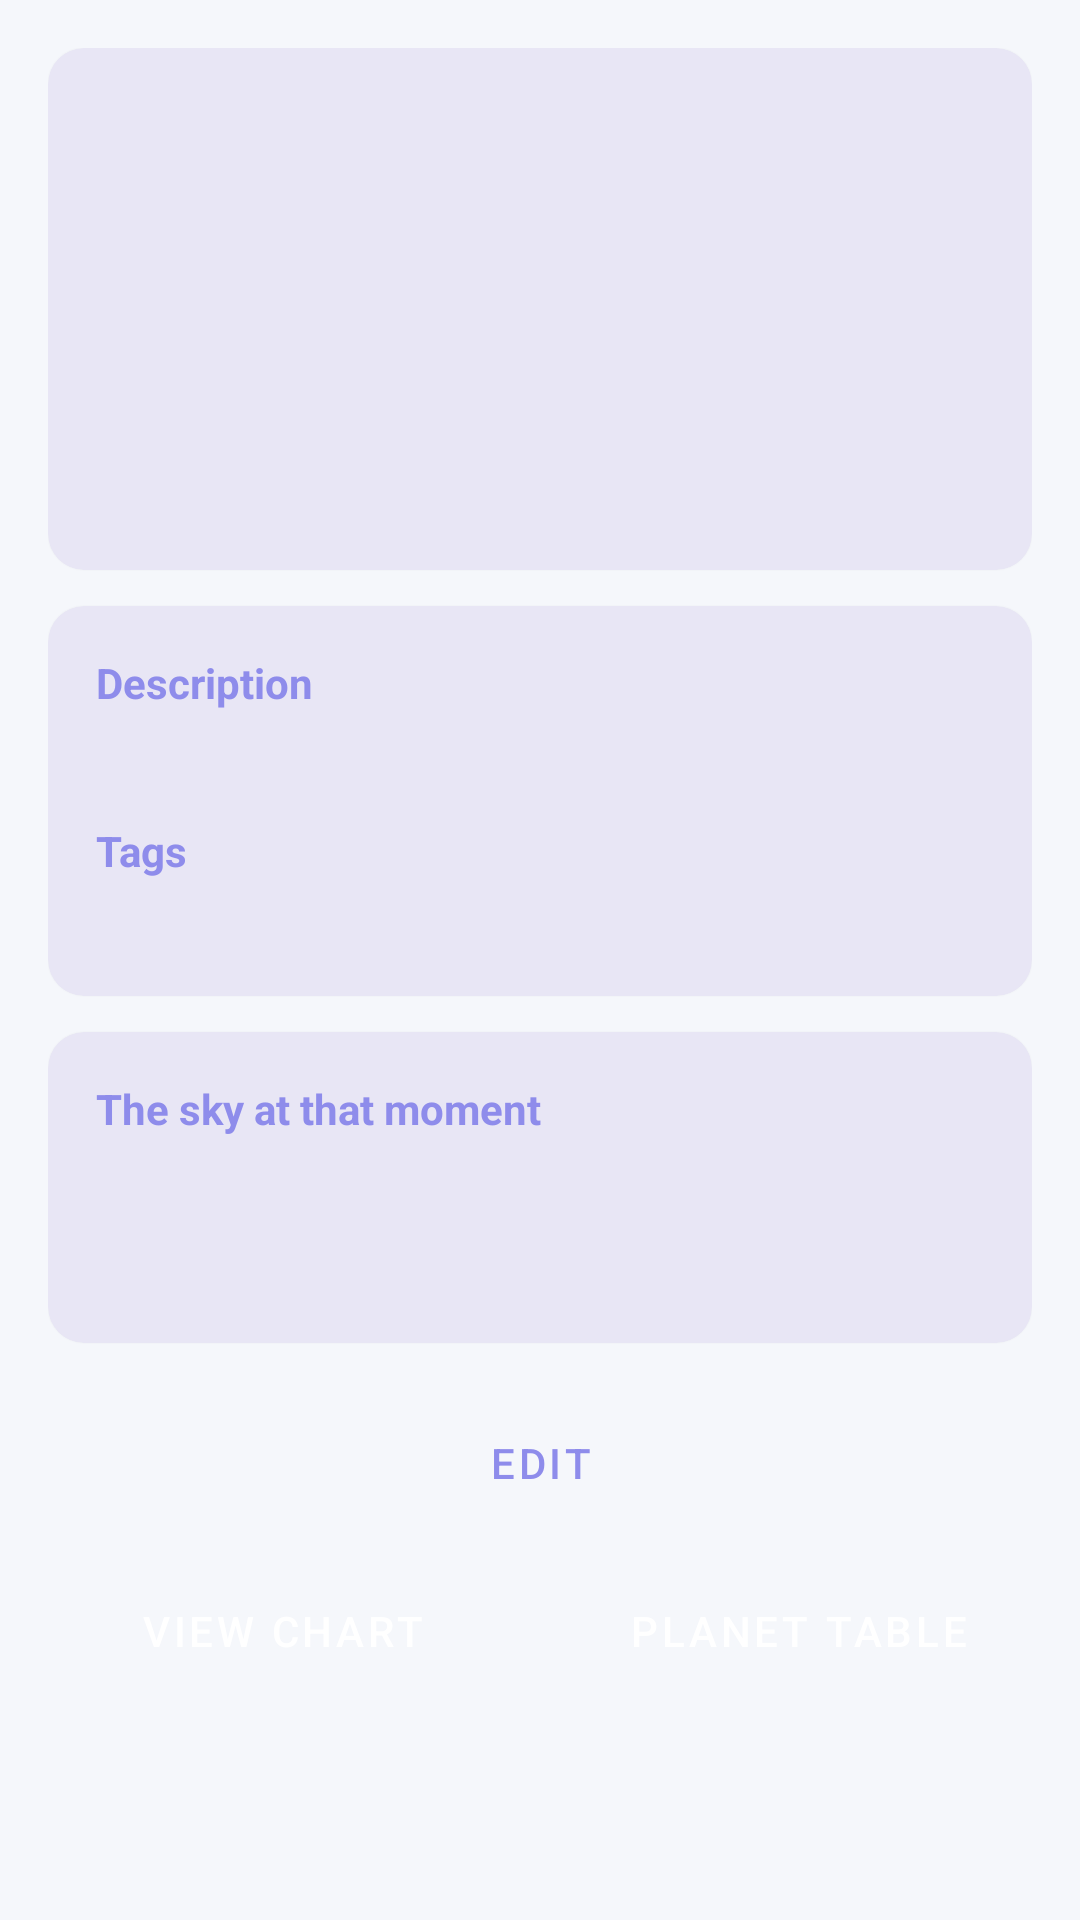

Reconstruct the res/layout file that produces this screen, plus the resources it refers to.
<!-- AndroidManifest.xml: application theme Theme.AstroDiary -->
<!-- res/layout/fragment_event_detail.xml -->
<?xml version="1.0" encoding="utf-8"?>
<ScrollView
    xmlns:android="http://schemas.android.com/apk/res/android"
    android:layout_width="match_parent"
    android:layout_height="match_parent"
    android:background="@color/background_dark">

    <LinearLayout
        android:layout_width="match_parent"
        android:layout_height="wrap_content"
        android:orientation="vertical"
        android:padding="16dp">

        <com.google.android.material.card.MaterialCardView
            xmlns:app="http://schemas.android.com/apk/res-auto"
            android:layout_width="match_parent"
            android:layout_height="wrap_content"
            app:cardBackgroundColor="@color/surface_dark"
            app:cardCornerRadius="12dp">

            <LinearLayout
                android:layout_width="match_parent"
                android:layout_height="wrap_content"
                android:orientation="vertical"
                android:padding="16dp">

                <TextView
                    android:id="@+id/textName"
                    android:layout_width="wrap_content"
                    android:layout_height="wrap_content"
                    android:textColor="@color/text_primary"
                    android:textSize="20sp"
                    android:textStyle="bold" />

                <TextView
                    android:id="@+id/textDateTime"
                    android:layout_width="wrap_content"
                    android:layout_height="wrap_content"
                    android:layout_marginTop="8dp"
                    android:textColor="@color/text_secondary"
                    android:textSize="14sp" />

                <TextView
                    android:id="@+id/textLocation"
                    android:layout_width="wrap_content"
                    android:layout_height="wrap_content"
                    android:layout_marginTop="4dp"
                    android:textColor="@color/text_secondary"
                    android:textSize="14sp" />

                <TextView
                    android:id="@+id/textTimezone"
                    android:layout_width="wrap_content"
                    android:layout_height="wrap_content"
                    android:layout_marginTop="4dp"
                    android:textColor="@color/text_secondary"
                    android:textSize="13sp" />

                <TextView
                    android:id="@+id/textGlobal"
                    android:layout_width="wrap_content"
                    android:layout_height="wrap_content"
                    android:layout_marginTop="4dp"
                    android:textColor="@color/accent_purple"
                    android:textSize="13sp" />

                <TextView
                    android:id="@+id/textPerson"
                    android:layout_width="wrap_content"
                    android:layout_height="wrap_content"
                    android:layout_marginTop="4dp"
                    android:textColor="@color/gold"
                    android:textSize="13sp" />

            </LinearLayout>

        </com.google.android.material.card.MaterialCardView>

        <com.google.android.material.card.MaterialCardView
            xmlns:app="http://schemas.android.com/apk/res-auto"
            android:layout_width="match_parent"
            android:layout_height="wrap_content"
            android:layout_marginTop="12dp"
            app:cardBackgroundColor="@color/surface_dark"
            app:cardCornerRadius="12dp">

            <LinearLayout
                android:layout_width="match_parent"
                android:layout_height="wrap_content"
                android:orientation="vertical"
                android:padding="16dp">

                <TextView
                    android:layout_width="wrap_content"
                    android:layout_height="wrap_content"
                    android:text="@string/description"
                    android:textColor="@color/gold"
                    android:textStyle="bold" />

                <TextView
                    android:id="@+id/textDescription"
                    android:layout_width="wrap_content"
                    android:layout_height="wrap_content"
                    android:layout_marginTop="6dp"
                    android:textColor="@color/text_primary" />

                <TextView
                    android:layout_width="wrap_content"
                    android:layout_height="wrap_content"
                    android:layout_marginTop="12dp"
                    android:text="@string/tags"
                    android:textColor="@color/gold"
                    android:textStyle="bold" />

                <TextView
                    android:id="@+id/textTags"
                    android:layout_width="wrap_content"
                    android:layout_height="wrap_content"
                    android:layout_marginTop="4dp"
                    android:textColor="@color/accent_purple" />

            </LinearLayout>

        </com.google.android.material.card.MaterialCardView>

        <com.google.android.material.card.MaterialCardView
            xmlns:app="http://schemas.android.com/apk/res-auto"
            android:layout_width="match_parent"
            android:layout_height="wrap_content"
            android:layout_marginTop="12dp"
            app:cardBackgroundColor="@color/surface_dark"
            app:cardCornerRadius="12dp">

            <LinearLayout
                android:layout_width="match_parent"
                android:layout_height="wrap_content"
                android:orientation="vertical"
                android:padding="16dp">

                <TextView
                    android:layout_width="wrap_content"
                    android:layout_height="wrap_content"
                    android:text="@string/event_sky_title"
                    android:textColor="@color/gold"
                    android:textStyle="bold" />

                <TextView
                    android:id="@+id/textSkyLine"
                    android:layout_width="match_parent"
                    android:layout_height="wrap_content"
                    android:layout_marginTop="6dp"
                    android:textColor="@color/text_primary"
                    android:textSize="16sp" />

                <TextView
                    android:id="@+id/textSkyMeaning"
                    android:layout_width="match_parent"
                    android:layout_height="wrap_content"
                    android:layout_marginTop="6dp"
                    android:textColor="@color/text_secondary"
                    android:textSize="14sp" />

            </LinearLayout>

        </com.google.android.material.card.MaterialCardView>

        <Button
            android:id="@+id/buttonEdit"
            style="@style/Widget.MaterialComponents.Button.OutlinedButton"
            android:layout_width="match_parent"
            android:layout_height="wrap_content"
            android:layout_marginTop="16dp"
            android:text="@string/edit_birth_data" />

        <LinearLayout
            android:layout_width="match_parent"
            android:layout_height="wrap_content"
            android:layout_marginTop="8dp"
            android:orientation="horizontal">

            <Button
                android:id="@+id/buttonViewChart"
                style="@style/Widget.MaterialComponents.Button"
                android:layout_width="0dp"
                android:layout_height="wrap_content"
                android:layout_marginEnd="8dp"
                android:layout_weight="1"
                android:text="@string/view_chart" />

            <Button
                android:id="@+id/buttonViewTable"
                style="@style/Widget.MaterialComponents.Button"
                android:layout_width="0dp"
                android:layout_height="wrap_content"
                android:layout_marginStart="8dp"
                android:layout_weight="1"
                android:text="@string/view_table" />

        </LinearLayout>

    </LinearLayout>

</ScrollView>
<!-- resources referenced by this layout -->
<resources>
  <color name="accent_purple">#C98DA0</color>
  <color name="background_dark">#F5F7FB</color>
  <color name="gold">#8E8CEB</color>
  <color name="surface_dark">#E8E6F5</color>
  <color name="text_primary">#3A4258</color>
  <color name="text_secondary">#6D7691</color>
  <string name="description">Description</string>
  <string name="edit_birth_data">Edit</string>
  <string name="event_sky_title">The sky at that moment</string>
  <string name="tags">Tags</string>
  <string name="view_chart">View Chart</string>
  <string name="view_table">Planet Table</string>
  <style name="Theme.AstroDiary" parent="Theme.MaterialComponents.Light.NoActionBar">
          <item name="colorPrimary">@color/md_theme_dark_primary</item>
          <item name="colorPrimaryVariant">@color/md_theme_dark_primaryContainer</item>
          <item name="colorOnPrimary">@color/md_theme_dark_onPrimary</item>
          <item name="colorSecondary">@color/md_theme_dark_secondary</item>
          <item name="colorSecondaryVariant">@color/md_theme_dark_secondaryContainer</item>
          <item name="colorOnSecondary">@color/md_theme_dark_onSecondary</item>
          <item name="colorError">@color/md_theme_dark_error</item>
          <item name="colorOnError">@color/md_theme_dark_onError</item>
          <item name="android:colorBackground">@color/md_theme_dark_background</item>
          <item name="colorOnBackground">@color/md_theme_dark_onBackground</item>
          <item name="colorSurface">@color/md_theme_dark_surface</item>
          <item name="colorOnSurface">@color/md_theme_dark_onSurface</item>
          
          <item name="android:statusBarColor">@color/surface_dark</item>
          <item name="android:navigationBarColor">@color/surface_dark</item>
          <item name="android:windowBackground">@color/md_theme_dark_background</item>
          
          <item name="android:windowLightStatusBar" tools:targetApi="23">true</item>
      </style>
  <color name="md_theme_dark_primary">#8E8CEB</color>
  <color name="md_theme_dark_primaryContainer">#E8E6F5</color>
  <color name="md_theme_dark_onPrimary">#FFFFFF</color>
  <color name="md_theme_dark_secondary">#A8C7B5</color>
  <color name="md_theme_dark_secondaryContainer">#DDEBFA</color>
  <color name="md_theme_dark_onSecondary">#FFFFFF</color>
  <color name="md_theme_dark_error">#B3261E</color>
  <color name="md_theme_dark_onError">#FFFFFF</color>
  <color name="md_theme_dark_background">#F5F7FB</color>
  <color name="md_theme_dark_onBackground">#3A4258</color>
  <color name="md_theme_dark_surface">#E8E6F5</color>
  <color name="md_theme_dark_onSurface">#3A4258</color>
</resources>
